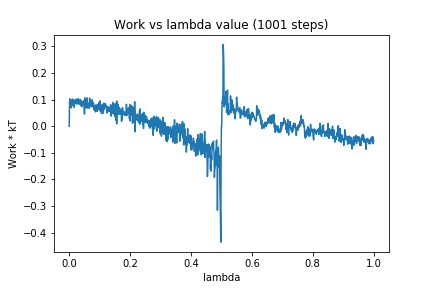

Data behind this chart, as committed beside it:
0, 0.0
1, 0.08805
2, 0.1031
3, 0.07194
4, 0.0853
5, 0.07882
6, 0.08153
7, 0.06877
8, 0.08922
9, 0.09863
10, 0.07974
11, 0.1021
12, 0.08155
13, 0.09844
14, 0.0774
15, 0.09724
16, 0.07117
17, 0.09313
18, 0.09495
19, 0.08709
20, 0.09905
21, 0.1001
22, 0.08661
23, 0.1022
24, 0.08904
25, 0.08283
26, 0.09814
27, 0.08886
28, 0.1005
29, 0.08969
30, 0.1033
31, 0.08891
32, 0.09284
33, 0.08211
34, 0.09822
35, 0.08289
36, 0.08631
37, 0.09927
38, 0.1001
39, 0.07811
40, 0.08515
41, 0.07269
42, 0.09141
43, 0.09195
44, 0.0834
45, 0.09085
46, 0.07969
47, 0.08068
48, 0.08919
49, 0.09739
50, 0.04571
51, 0.1067
52, 0.07007
53, 0.1013
54, 0.06954
55, 0.09567
56, 0.08507
57, 0.09778
58, 0.06906
59, 0.1065
60, 0.06875
... 940 more rows
